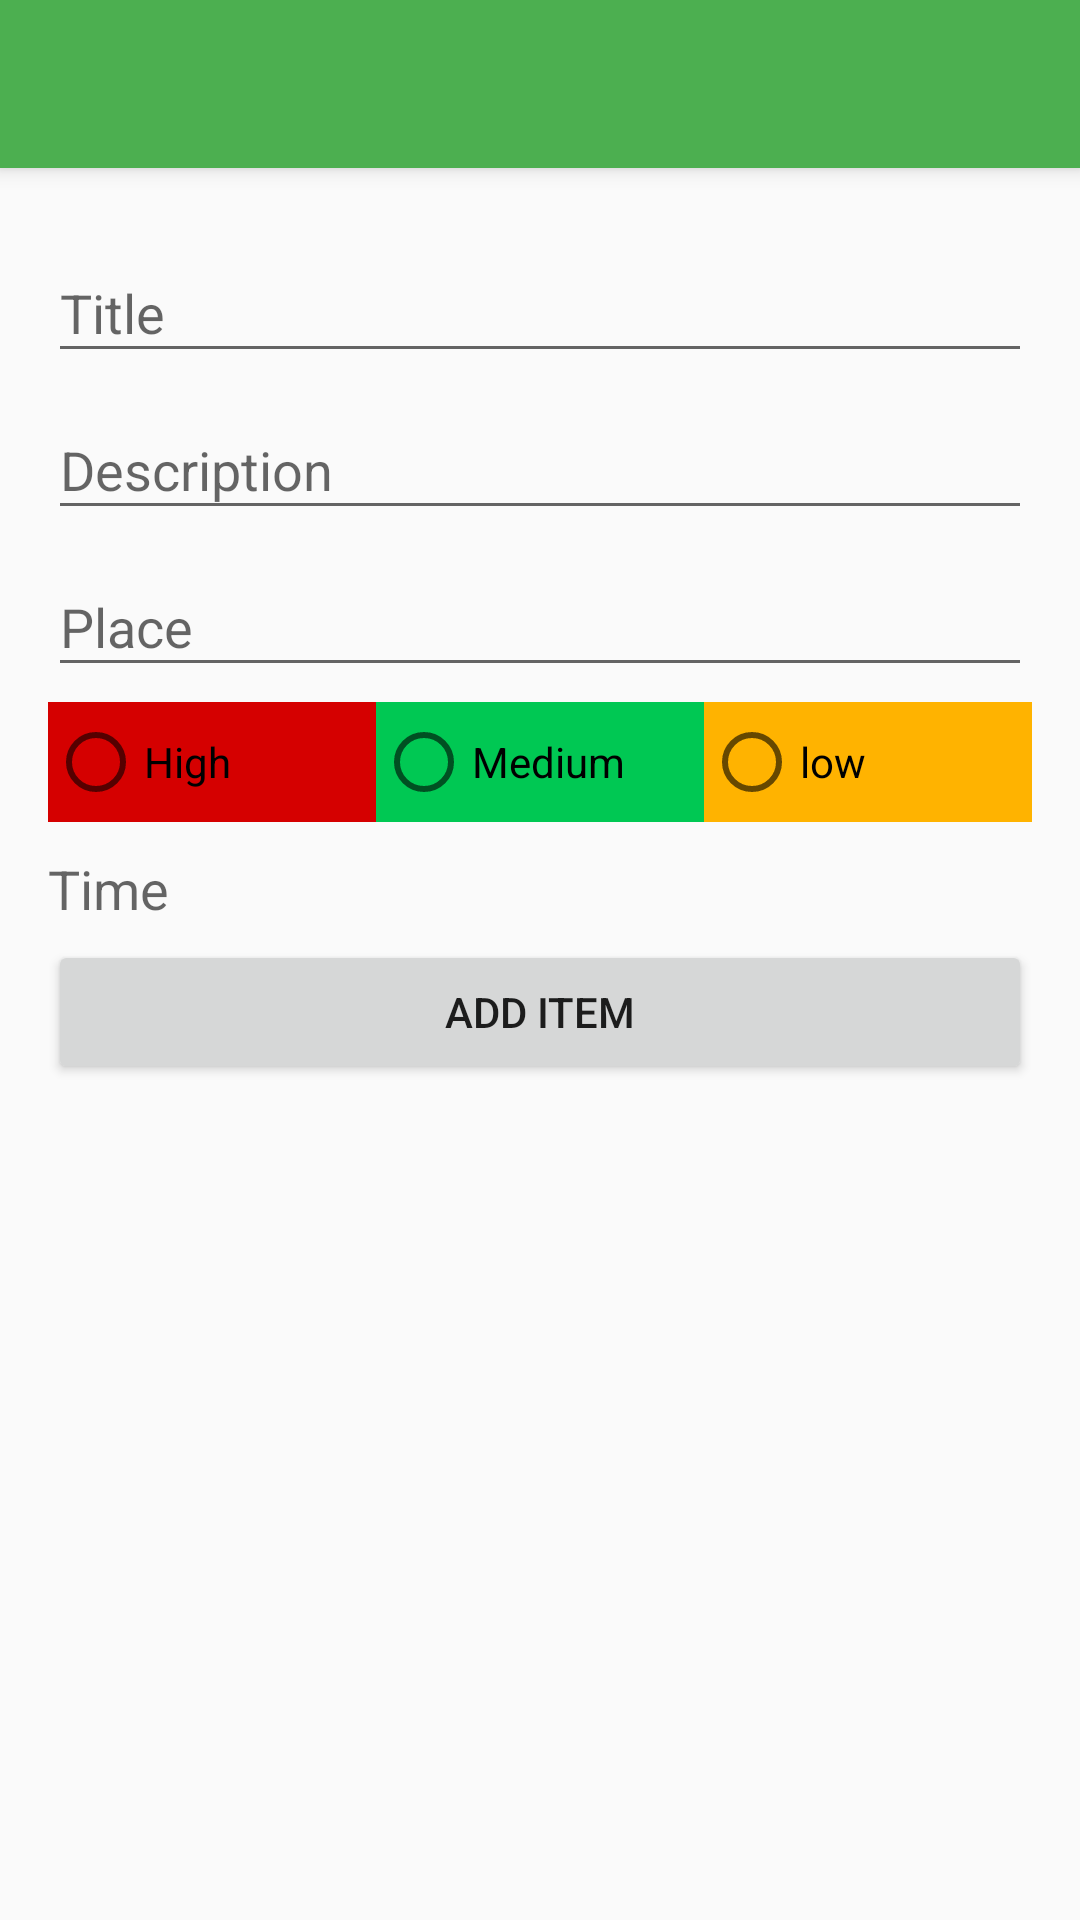

Reconstruct the res/layout file that produces this screen, plus the resources it refers to.
<!-- AndroidManifest.xml: activity theme AppTheme.NoActionBar -->
<!-- res/layout/activity_add_item.xml -->
<?xml version="1.0" encoding="utf-8"?>
<android.support.design.widget.CoordinatorLayout xmlns:android="http://schemas.android.com/apk/res/android"
    xmlns:app="http://schemas.android.com/apk/res-auto"
    xmlns:tools="http://schemas.android.com/tools"
    android:layout_width="match_parent"
    android:layout_height="match_parent"
    android:id="@+id/container"
    tools:context="com.example.android.hackathontodolist.AddItemActivity">

    <android.support.design.widget.AppBarLayout
        android:layout_width="match_parent"
        android:layout_height="wrap_content"
        android:theme="@style/AppTheme.AppBarOverlay">

        <android.support.v7.widget.Toolbar
            android:id="@+id/toolbar"
            android:layout_width="match_parent"
            android:layout_height="?attr/actionBarSize"
            android:background="?attr/colorPrimary"
            app:popupTheme="@style/AppTheme.PopupOverlay" />

    </android.support.design.widget.AppBarLayout>

    <include layout="@layout/content_add_item" />

</android.support.design.widget.CoordinatorLayout>
<!-- res/layout/content_add_item.xml (included above) -->
<?xml version="1.0" encoding="utf-8"?>
<ScrollView xmlns:android="http://schemas.android.com/apk/res/android"
    xmlns:app="http://schemas.android.com/apk/res-auto"
    xmlns:tools="http://schemas.android.com/tools"
    android:layout_width="match_parent"
    android:layout_height="wrap_content"
    android:fillViewport="true"
    app:layout_behavior="@string/appbar_scrolling_view_behavior"
    tools:context="com.example.android.hackathontodolist.AddItemActivity"
    tools:showIn="@layout/activity_add_item">

    <LinearLayout
        android:layout_width="match_parent"
        android:layout_height="wrap_content"
        android:orientation="vertical"
        android:padding="16dp">


        <android.support.design.widget.TextInputLayout
            android:layout_width="match_parent"
            android:layout_height="match_parent">

            <android.support.design.widget.TextInputEditText
                android:id="@+id/title_txt"
                android:layout_width="match_parent"
                android:layout_height="wrap_content"
                android:hint="@string/title_txt" />
        </android.support.design.widget.TextInputLayout>

        <android.support.design.widget.TextInputLayout
            android:layout_width="match_parent"
            android:layout_height="match_parent">

            <android.support.design.widget.TextInputEditText
                android:id="@+id/descTxt"
                android:layout_width="match_parent"
                android:layout_height="wrap_content"
                android:hint="@string/description_txt" />
        </android.support.design.widget.TextInputLayout>

        <android.support.design.widget.TextInputLayout
            android:layout_width="match_parent"
            android:layout_height="match_parent">

            <android.support.design.widget.TextInputEditText
                android:id="@+id/placeTxt"
                android:layout_width="match_parent"
                android:layout_height="wrap_content"
                android:hint="@string/place_txt" />
        </android.support.design.widget.TextInputLayout>

        <RadioGroup
            android:layout_width="match_parent"
            android:layout_height="40dp"
            android:layout_marginBottom="5dp"
            android:layout_marginTop="5dp"
            android:orientation="horizontal"
            android:weightSum="3">

            <RadioButton
                android:id="@+id/HighRadio"
                android:layout_width="0dp"
                android:layout_height="match_parent"
                android:layout_weight="1"
                android:background="#D50000"
                android:text="@string/high" />

            <RadioButton
                android:id="@+id/MediumRadio"
                android:layout_width="0dp"
                android:layout_height="match_parent"
                android:layout_weight="1"
                android:background="#00C853"

                android:text="Medium" />

            <RadioButton
                android:id="@+id/LowRadio"
                android:layout_width="0dp"
                android:layout_height="match_parent"
                android:layout_weight="1"
                android:background="#FFB300"

                android:text="low" />
        </RadioGroup>

        <LinearLayout
            android:layout_width="match_parent"
            android:layout_height="wrap_content"
            android:layout_marginBottom="5dp"
            android:layout_marginTop="5dp"
            android:weightSum="10">

            <TextView
                android:layout_width="0dp"
                android:layout_height="wrap_content"
                android:layout_weight="2"
                android:text="@string/time"
                android:textAppearance="@style/Base.TextAppearance.AppCompat.Medium" />

            <TextView
                android:layout_width="0dp"
                android:layout_height="wrap_content"
                android:layout_weight="4"
                android:id="@+id/dateTxt"
                android:textAppearance="@style/Base.TextAppearance.AppCompat.Medium"
                android:textStyle="bold" />

            <TextView
                android:layout_width="0dp"
                android:layout_height="wrap_content"
                android:layout_weight="4"
            android:id="@+id/timeTxt"
                android:textAppearance="@style/Base.TextAppearance.AppCompat.Medium"
                android:textStyle="bold" />

        </LinearLayout>

        <Button
            android:layout_width="match_parent"
            android:layout_height="wrap_content"
            android:text="@string/add_Item_btn"
            android:id="@+id/addBtn"
            />
    </LinearLayout>
</ScrollView>
<!-- resources referenced by this layout -->
<resources>
  <string name="add_Item_btn">Add Item</string>
  <string name="description_txt">Description</string>
  <string name="high">High</string>
  <string name="place_txt">Place</string>
  <string name="time">Time</string>
  <string name="title_txt">Title</string>
  <style name="AppTheme.AppBarOverlay" parent="ThemeOverlay.AppCompat.Dark.ActionBar" />
  <style name="AppTheme.PopupOverlay" parent="ThemeOverlay.AppCompat.Light" />
  <style name="AppTheme.NoActionBar">
          <item name="windowActionBar">false</item>
          <item name="windowNoTitle">true</item>
      </style>
</resources>
